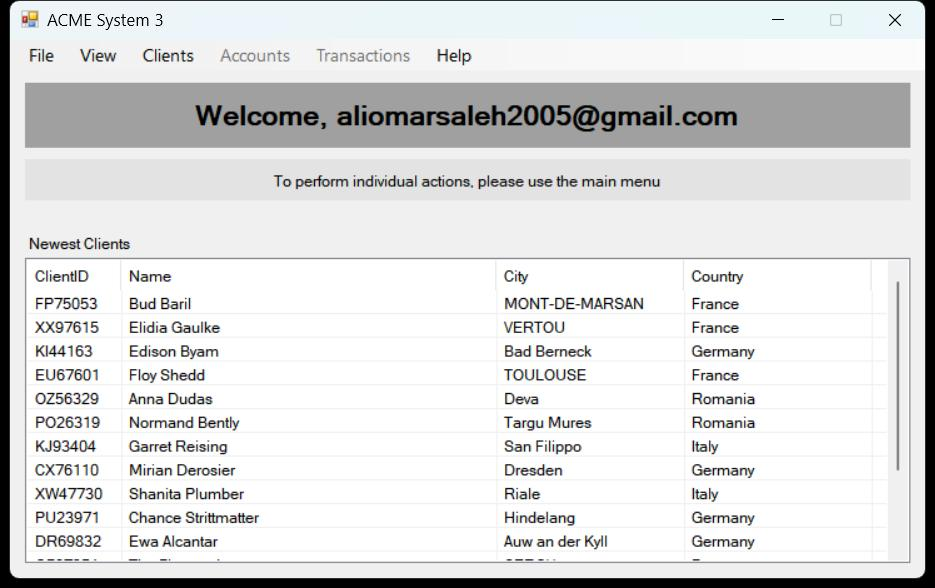
Task: Performer: consumes WI1 queue items, verifies account positions in ACME System 3 Desktop and updates the work items in ACME System 1
Workflow: ACMEDesktop_NavigateToClientSearch

Step 1: click on the menu item 'By Client ID' in window '*ACME System*' (acme-system3.exe)
